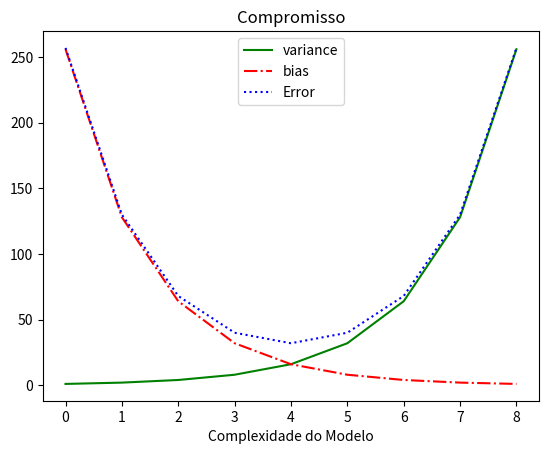

The matplotlib source for this figure:
# -*- coding: utf-8 -*-
from matplotlib import  pyplot as plt

years = [1950,1960,1970,1980,1990,2000,2010]
amount = [300.2, 600.3, 450.5,900.0,600.0,100.0,200.0]

#Create a line Chart, years in X and amount in Y
# plt.plot(years,amount,color='green', linestyle='solid', marker='H',
#      markerfacecolor='blue', markersize=12)
# plt.title('Tax')
# plt.ylabel('R$ Bilhao')
# plt.xlabel('Anos')
# plt.show()
#Documentation about Plot -> https://matplotlib.org/api/_as_gen/matplotlib.pyplot.plot.html


#Create Bar Chart
# movie   = ['Frozen', 'Moana', 'Bela e a Fera']
# oscars  = [10, 5, 15]
# xs = [i + 0.1 for i, _  in enumerate(movie)]
# plt.bar(xs, oscars)
# plt.ylabel("# de Premiacao")
# plt.title("Filmes")
# plt.xticks([i + 0.5 for i, _ in enumerate(movie)],movie)
# plt.show()


# Create Line Chart
variance = [1,2,4,8,16,32,64,128,256]
bias_squared = [256,128,64,32,16,8,4,2,1]
total_error = [x + y for x, y in zip(variance, bias_squared)]
xs = [i for i, _ in enumerate(variance)]

plt.plot(xs,variance, 'g-', label='variance') # Linha verde solida
plt.plot(xs, bias_squared, 'r-.',label='bias') #Linha com linhas de pontos tracejadas vermelho
plt.plot(xs,total_error, 'b:',label='Error') # Linha com pontilhado azul

plt.legend(loc=9)
plt.xlabel('Complexidade do Modelo')
plt.title('Compromisso')
plt.show()